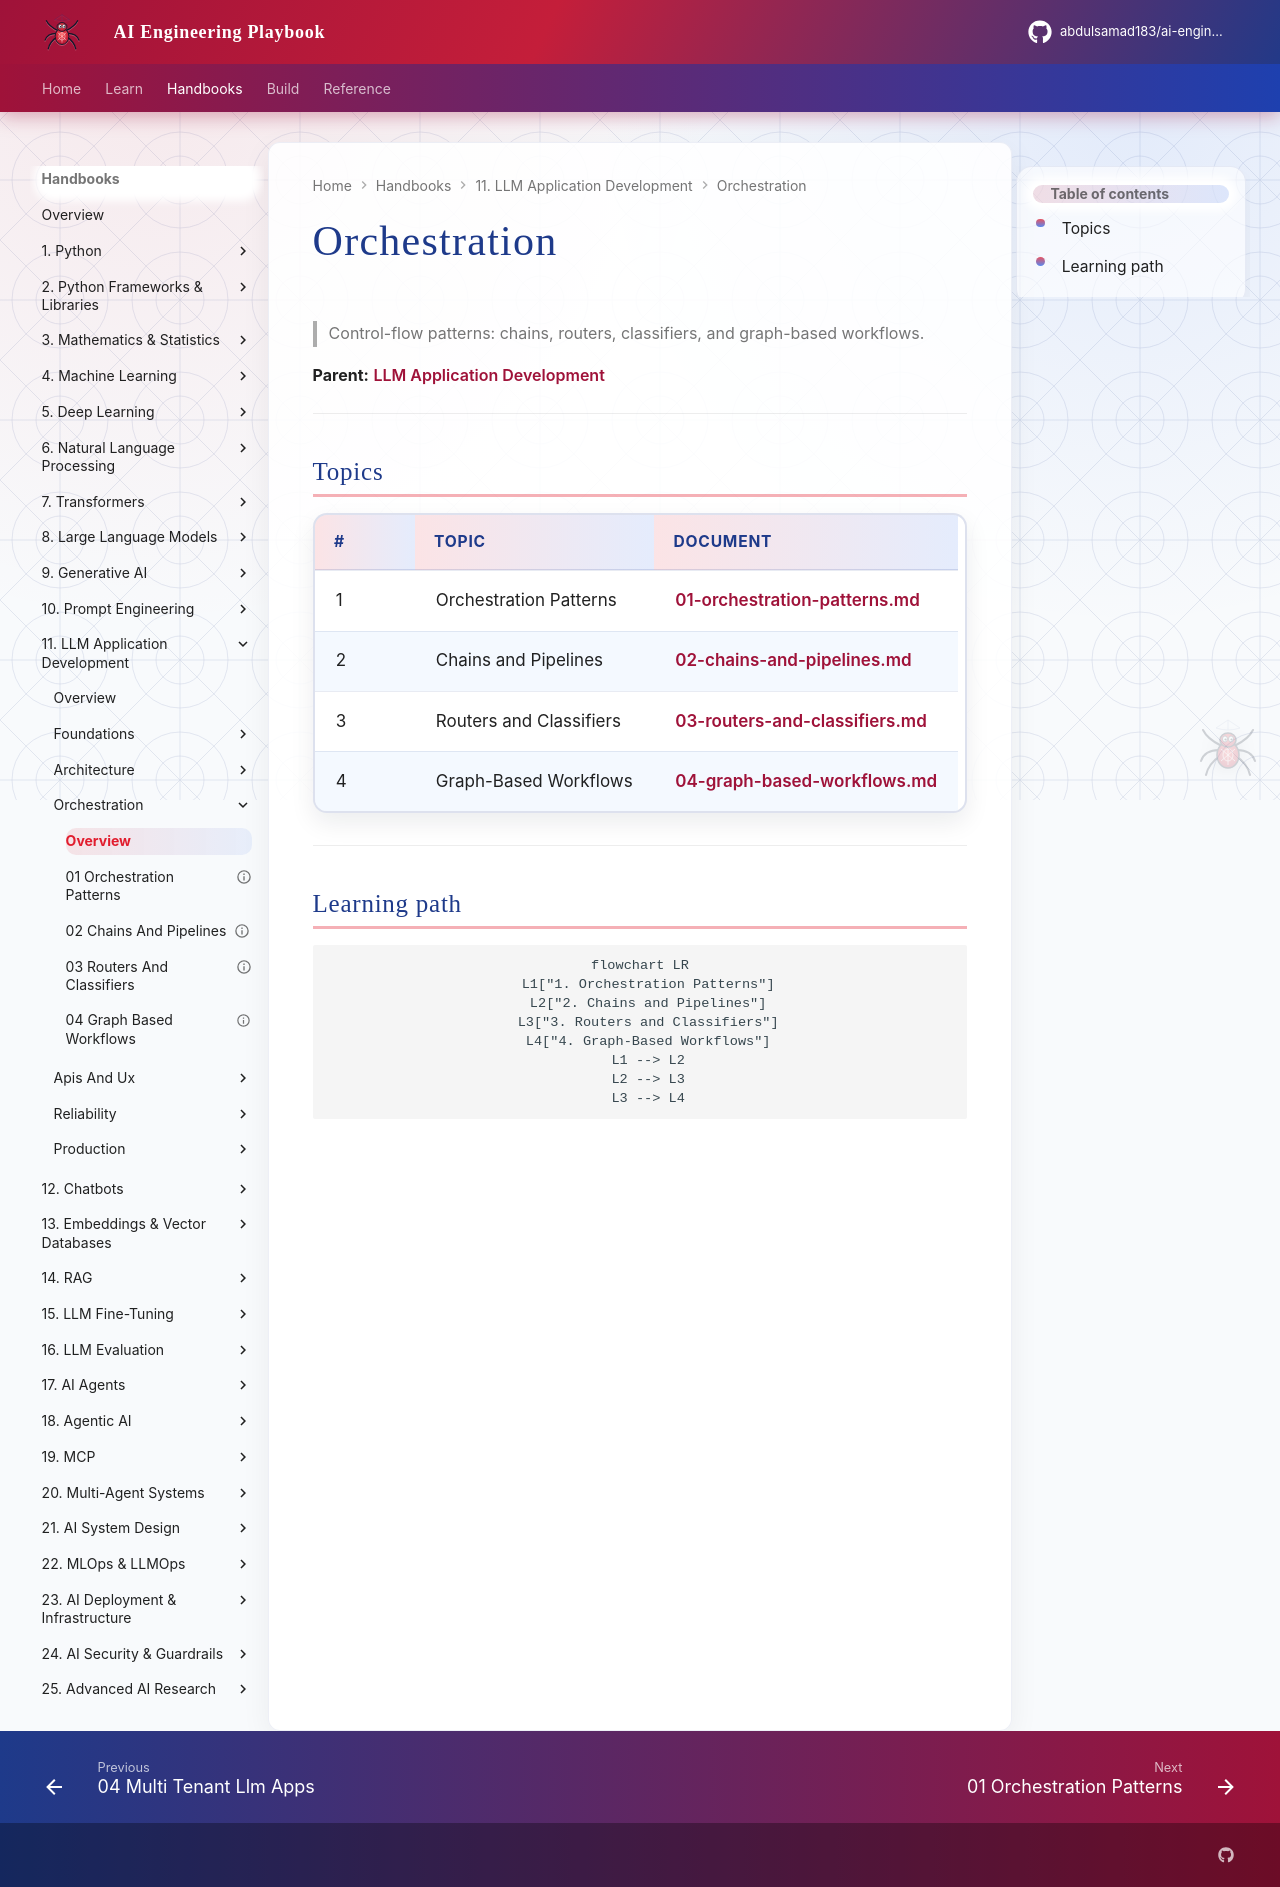

repository: abdulsamad183/ai-engineering-playbook · page: domains/llm-application-development/orchestration/index.html · generator: mkdocs

# Orchestration

> Control-flow patterns: chains, routers, classifiers, and graph-based workflows.

**Parent:** [LLM Application Development](../README.md)

---

## Topics

| # | Topic | Document |
|---|-------|----------|
| 1 | Orchestration Patterns | [01-orchestration-patterns.md](01-orchestration-patterns.md) |
| 2 | Chains and Pipelines | [02-chains-and-pipelines.md](02-chains-and-pipelines.md) |
| 3 | Routers and Classifiers | [03-routers-and-classifiers.md](03-routers-and-classifiers.md) |
| 4 | Graph-Based Workflows | [04-graph-based-workflows.md](04-graph-based-workflows.md) |

---

## Learning path

```mermaid
flowchart LR
  L1["1. Orchestration Patterns"]
  L2["2. Chains and Pipelines"]
  L3["3. Routers and Classifiers"]
  L4["4. Graph-Based Workflows"]
  L1 --> L2
  L2 --> L3
  L3 --> L4
```
